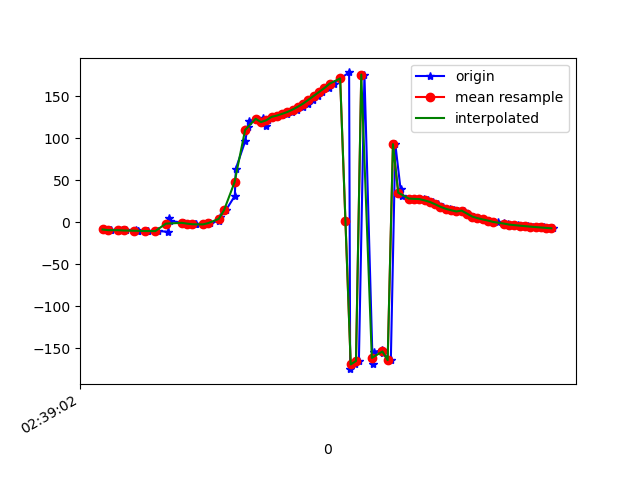

The data file committed next to this chart (first rows):
1617849542583, 545186112818754, -8.235257, 14.165664, -3.9593625
1617849542588, 545186132049524, -8.578, 13.9, -4.501
1617849542608, 545186151280294, -9.008, 14.71, -4.996
1617849542612, 545186170511064, -9.346, 14.45, -5.603
1617849542652, 545186189741834, -9.24, 14.99, -5.736
1617849542668, 545186208972604, -9.595, 14.64, -6.376
1617849542705, 545186228203374, -9.468, 14.45, -6.633
1617849542713, 545186247434144, -10.04, 14.17, -7.825
1617849542716, 545186266664914, -10.15, 13.68, -8.18
1617849542748, 545186285895684, -10.08, 14.12, -8.473
1617849542752, 545186305126454, -10.38, 13.81, -9.039
1617849542790, 545186324357224, -10.31, 13.75, -9.043
1617849542829, 545186343587994, -11.08, 13.78, -10.3
1617849542832, 545186362818764, 5.019, 12.72, -4.955
1617849542835, 545186382049534, 1.77, 13.12, -9.134
1617849542882, 545186401280304, -0.155, 13.37, -11.43
1617849542885, 545186420511074, -0.6108, 14.04, -11.42
1617849542888, 545186439741844, -0.6479, 16.12, -11.32
1617849542916, 545186458972614, -1.435, 18.92, -12.46
1617849542932, 545186478203384, -1.863, 22.72, -13.06
1617849542935, 545186497434154, -2.467, 27.66, -13.93
1617849542971, 545186516664924, -2.355, 35, -15.33
1617849542986, 545186535895694, -0.8331, 44.38, -18.25
1617849543022, 545186555126464, 1.974, 54.17, -22.77
1617849543024, 545186574357234, 6.372, 62.97, -29.22
1617849543047, 545186593588004, 14.41, 70.33, -39.54
1617849543081, 545186612818774, 31.56, 76.19, -59.2
1617849543085, 545186632049544, 64.09, 78.86, -94.54
1617849543120, 545186651280314, 96.36, 76.77, -129.9
1617849543130, 545186670511084, 113.2, 72, -150
1617849543133, 545186689741854, 120.5, 66.9, -160.7
1617849543164, 545186708972624, 123.4, 62.75, -167.1
1617849543188, 545186728203394, 124.3, 60.05, -171.4
1617849543198, 545186747434164, 114.5, 55.2, -169
1617849543207, 545186766664934, 121.6, 56.59, -175.9
1617849543222, 545186785895704, 125.6, 56.09, 179.1
1617849543242, 545186805126474, 126.5, 54.73, 176.9
1617849543259, 545186824357244, 127.7, 53.58, 175.4
1617849543278, 545186843588014, 129.2, 53, 174.5
1617849543297, 545186862818784, 131.4, 53.08, 173.9
1617849543317, 545186882049554, 134.3, 53.61, 173.7
1617849543338, 545186901280324, 137.7, 54.15, 173.9
1617849543358, 545186920511094, 141.5, 54.53, 174.6
1617849543377, 545186939741864, 146, 55.05, 175.4
1617849543397, 545186958972634, 150.6, 56.04, 177
1617849543412, 545186978203404, 155.2, 57.39, 179.6
1617849543438, 545186997434174, 159.8, 58.61, -176.6
1617849543455, 545187016664944, 165.1, 59.39, -172.9
1617849543481, 545187035895714, 171.4, 59.55, -169.7
1617849543514, 545187055126484, 178.5, 59.8, -167.4
1617849543518, 545187074357254, -174.6, 61.34, -165.3
1617849543538, 545187093588024, -169, 63.68, -162.8
1617849543551, 545187112818794, -164.9, 66.26, -160.2
1617849543572, 545187132049564, 176, 71.39, -129.3
1617849543603, 545187151280334, -168, 72.96, -137.9
1617849543607, 545187170511104, -154.5, 75.23, -146.2
1617849543640, 545187189741874, -151.5, 78.65, -147.5
1617849543643, 545187208972644, -155.6, 82.09, -143.9
1617849543672, 545187228203414, -163.9, 85.9, -137.2
1617849543689, 545187247434184, 93.17, 88.75, -36.52
1617849543709, 545187266664954, 39.32, 84.36, 14.86
... 31 more rows
